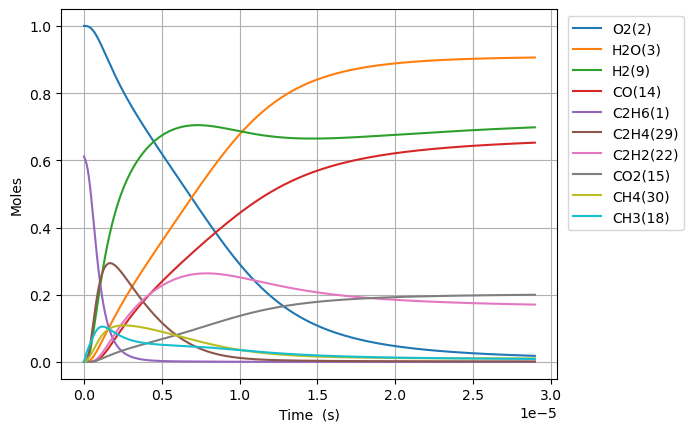

Data behind this chart, as committed beside it:
Time (s), Volume (m^3), N2, Ne, C2H6(1), O2(2), H2O(3), C(4), CH(5), CH3(18), C2H5(31), CH4(30), C2H4(29), H(6), H2(9), C2H3(28), C2H2(22), HO2(12), CH3O2(36), C2H5O2(40), OH(8), O(7), CH2O(19), H2O2(13)
0.0, 0.8501, 3.76, 0.0, 0.6116, 1.0, 0.0, 0.0, 0.0, 0.0, 0.0, 0.0, 0.0, 0.0, 0.0, 0.0, 0.0, 0.0, 0.0, 0.0, 0.0, 0.0, 0.0, 0.0
2.021994514084438e-21, 0.8501, 3.76, 0.0, 0.6116, 1.0, 7.550330351760886e-46, 7.134781604428651e-55, 1.3472676632395413e-35, 3.807857311184985e-16, 1.192636512244467e-18, 6.96195566214463e-23, 1.4858526874572022e-31, 8.1242443864759725e-19, 3.1155537350409346e-32, 9.203484317996784e-50, 1.7303028882336727e-62, 3.802120735958197e-19, 2.536262465838355e-33, 3.7016004810413755e-35, 1.9688143917660301e-32, 2.3526641416817066e-24, 1.636643169943076e-32, 1.1178908492271444e-34
5.6615846394364274e-21, 0.8501, 3.76, 0.0, 0.6116, 1.0, 8.963756078462807e-45, 8.470412720830305e-54, 8.137496685964861e-35, 1.0662000471317911e-15, 3.339382234288275e-18, 1.949347626905462e-22, 8.974550232249952e-31, 2.2747884282136405e-18, 1.8817944559649771e-31, 1.0926376582339657e-48, 3.870618348866631e-61, 1.064593806068295e-18, 1.5319025293660472e-32, 2.2357666905498847e-34, 1.1891638926266993e-31, 6.587459620927573e-24, 9.885324746456934e-32, 6.752060729331926e-34
1.2940764890140405e-20, 0.8501, 3.76, 0.0, 0.6116, 1.0, 8.800670574502927e-44, 8.316301438278954e-53, 3.917854364697636e-34, 2.4370286791583583e-15, 7.63287367839097e-18, 4.4556519143073255e-22, 4.320859615138224e-30, 5.199516407347199e-18, 9.060030261502836e-31, 1.0727581321099734e-47, 7.647689602398509e-60, 2.433357271013245e-18, 7.37545125065315e-32, 1.076425419888173e-33, 5.725312251255871e-31, 1.505705067629449e-23, 4.759358338195597e-31, 3.250826589552496e-33
2.749912539154836e-20, 0.8501, 3.76, 0.0, 0.6116, 1.0, 7.784094134790761e-43, 7.355674443226296e-52, 1.71102993231117e-33, 5.178685943211419e-15, 1.621985656665666e-17, 9.468261153190508e-22, 1.887032913083749e-29, 1.1048972365620211e-17, 3.956753243505916e-30, 9.488424192571323e-47, 1.3608655033033354e-58, 5.170884200903145e-18, 3.2210533316097644e-31, 4.701032610936406e-33, 2.5003942775431218e-30, 3.199623317452906e-23, 2.0785368258288768e-30, 1.4197213785184327e-32
5.661584639436428e-20, 0.8501, 3.76, 0.0, 0.6116, 1.0, 6.543000415198836e-42, 6.182887582477039e-51, 7.143213150468626e-33, 1.0662000471317246e-14, 3.3393822343429255e-17, 1.9493482287274702e-21, 7.877990949016004e-29, 2.2747884282189804e-17, 1.6518665903222408e-29, 7.97559225438882e-46, 2.2952985796224633e-57, 1.064593806068294e-17, 1.344726359383044e-30, 1.9625885750606114e-32, 1.043865390514586e-29, 6.587459972100114e-23, 8.677482087048718e-30, 5.927057282601954e-32
1.1484928839999612e-19, 0.8501, 3.76, 0.0, 0.6116, 1.0, 5.364347158483671e-41, 5.06910479495983e-50, 2.918235649260161e-32, 2.1628629527527717e-14, 6.774175389793929e-17, 3.95439351807144e-21, 3.218416355239637e-28, 4.614570811542326e-17, 6.748414012278015e-29, 6.538872395278027e-45, 3.7700348094386102e-56, 2.1596045780242504e-17, 5.493645951466819e-30, 8.017814706060474e-32, 4.264530725142897e-29, 1.3363133901395706e-22, 3.545034571832416e-29, 2.421396295059653e-31
2.3131617241125974e-19, 0.8501, 3.76, 0.0, 0.6116, 1.0, 4.344187451585613e-40, 4.105092489204012e-49, 1.1795975079949577e-31, 4.3561887639943934e-14, 1.3643761701081871e-16, 7.964488346867903e-21, 1.3009353488799038e-27, 9.294135578226724e-17, 2.7278168416322577e-28, 5.295348397641938e-44, 6.111388888118575e-55, 4.3496261219361554e-17, 2.2206195294088363e-29, 3.2409288980616905e-31, 1.7237915030836122e-28, 2.6914484239991594e-22, 1.432959654164654e-28, 9.78767097258872e-31
4.64249940433787e-19, 0.8501, 3.76, 0.0, 0.6116, 1.0, 3.4965800138029963e-39, 3.304135571620368e-48, 4.7431096989864425e-31, 8.742840386475748e-14, 2.7382934325201516e-16, 1.5984695004894924e-20, 5.231003820966708e-27, 1.8653265111746356e-16, 1.0968431546560848e-27, 4.26215707569218e-43, 9.842203401304395e-54, 8.729669209759927e-17, 8.929013461231084e-29, 1.3031632558230065e-30, 6.931289818801343e-28, 5.401719483720216e-22, 5.761867745570876e-28, 3.9355794503360534e-30
9.301174764788415e-19, 0.8501, 3.76, 0.0, 0.6116, 1, 2.8057852609584543e-38, 2.6513607111760946e-47, 1.9021991299971636e-30, 1.7516143631430902e-13, 5.48612795796158e-16, 3.202517632268536e-20, 2.097866494841274e-26, 3.737152417938896e-16, 4.398831625342857e-27, 3.4201126325616885e-42, 1.5798916180311604e-52, 1.7489755385407322e-16, 3.5809337577398105e-28, 5.226267510147045e-30, 2.7797572268588717e-27, 1.0822265571169854e-21, 2.31076667183152e-27, 1.5783433826770355e-29
1.8618525485689504e-18, 0.8501, 3.76, 0.0, 0.6116, 1, 2.2480425541565503e-37, 2.124314996760256e-46, 7.618718337465334e-30, 3.5062750121310986e-13, 1.0981797011314447e-15, 6.410641096521178e-20, 8.402408395057637e-26, 7.480804231708751e-16, 1.7618270685946067e-26, 2.7402520208332625e-41, 2.5319460791211882e-51, 3.500992773670153e-16, 1.4342413081446816e-27, 2.0932330109456807e-29, 1.1133528044185556e-26, 2.1663373618099214e-21, 9.255119582479772e-27, 6.321606126071445e-29
3.725322692749169e-18, 0.8501, 3.76, 0.0, 0.6116, 1, 1.7998009505381026e-36, 1.70074367736247e-45, 3.049472829884815e-29, 7.015596310095027e-13, 2.1973135127900207e-15, 1.2826996827804682e-19, 3.3631530905744484e-25, 1.4968107860213806e-15, 7.051899728747481e-26, 2.1938678087356672e-40, 4.054412612448566e-50, 7.00502724392876e-16, 5.740702972647205e-27, 8.37838716827248e-29, 4.456312698854333e-26, 4.334565320007828e-21, 3.7044597869186836e-26, 2.5302899085255043e-28
7.452262981109607e-18, 0.8501, 3.76, 0.0, 0.6116, 1, 1.4403877571370185e-35, 1.361111841405189e-44, 1.2201863438629519e-28, 1.4034238905974524e-12, 4.395581140059181e-15, 2.5660143501484555e-19, 1.345699308588986e-24, 2.9942715121085287e-15, 2.821678444390507e-25, 1.755761010648474e-39, 6.489700610263115e-49, 1.4013096184445033e-15, 2.2970289497270194e-26, 3.3524462042386905e-28, 1.7831055411789717e-25, 8.671046631651776e-21, 1.482266443123475e-25, 1.0124455489291802e-27
1.4906143557830478e-17, 0.8501, 3.76, 0.0, 0.6116, 1, 1.1525290511779447e-34, 1.0890962876712026e-43, 4.881539910510796e-28, 2.807152409754009e-12, 8.792116410405541e-15, 5.132817769329577e-19, 5.383673512184396e-24, 5.989192965827372e-15, 1.1288551147541103e-24, 1.4048755739177955e-38, 1.0385633862921086e-47, 2.802923406547383e-15, 9.189611530157549e-26, 1.3411967810527042e-27, 7.133583253537226e-25, 1.734411083593222e-20, 5.930030967424893e-25, 4.050441460631606e-27
2.981390471127222e-17, 0.8501, 3.76, 0.0, 0.6116, 1, 9.22110788521675e-34, 8.71359781679312e-43, 1.952774880989524e-27, 5.614609447989751e-12, 1.758518701433041e-14, 1.0267120945472384e-18, 2.1536446795593424e-23, 1.197903587944325e-14, 4.5157879611745255e-24, 1.124007181391236e-37, 1.6618704750171424e-46, 5.60615098275164e-15, 3.67614377711124e-25, 5.36522376104147e-27, 2.853665535850363e-24, 3.4690645568463214e-20, 2.37220544029673e-24, 1.6203084466051792e-26
5.962942701815572e-17, 0.8501, 3.76, 0.0, 0.6116, 1, 7.377236517832706e-33, 6.971209547456862e-42, 7.811417356496447e-27, 1.122952352415175e-11, 3.517132847510874e-14, 2.0538512648880084e-18, 8.614929333199553e-23, 2.395872173138777e-14, 1.8063886891117872e-23, 8.992484438119502e-37, 2.659128029890114e-45, 1.1212606135154152e-14, 1.4705173439795772e-24, 2.1461768405102663e-26, 1.1415126629875754e-23, 6.938534032940507e-20, 9.48920788633044e-24, 6.48149752035029e-26
1.1926047163192272e-16, 0.8501, 3.76, 0.0, 0.6116, 1, 5.901929302891226e-32, 5.577100591394517e-41, 3.124630500358665e-26, 2.2459351675237815e-11, 7.034361240837981e-14, 4.1092437460182426e-18, 3.446041900008257e-22, 4.7918093534127876e-14, 7.225701781094534e-23, 7.194158470110757e-36, 4.2547131178866514e-44, 2.2425516439935154e-14, 5.882189028278749e-24, 8.584882082283392e-26, 4.566143551751218e-23, 1.387812310348041e-19, 3.7957603847293946e-23, 2.592651755732432e-25
2.3852256085945667e-16, 0.8501, 3.76, 0.0, 0.6116, 1, 4.721599480143974e-31, 4.4617343468504215e-40, 1.2498649039052213e-25, 4.491900797245819e-11, 1.4068818432177957e-13, 8.224485270072379e-18, 1.3784308274641067e-21, 9.583683753501236e-14, 2.890310127826091e-22, 5.755395337261717e-35, 6.807627768581289e-43, 4.4851337049401075e-14, 2.3528995291644855e-23, 3.433987813229256e-25, 1.8264760015078517e-22, 2.775990171796295e-19, 1.5183196031036682e-22, 1.0370712517992367e-24
4.770467393145246e-16, 0.8501, 3.76, 0.0, 0.6116, 1, 3.7773020020096955e-30, 3.569410133765565e-39, 4.999484960030117e-25, 8.983832054709194e-11, 2.8137734433600904e-13, 1.6472794565346462e-17, 5.5137517168252846e-21, 1.9167432711839865e-13, 1.1561299423919376e-21, 4.604344002325106e-34, 1.0892274374445242e-41, 8.970297826794862e-14, 9.411645849919784e-23, 1.3736021501511724e-24, 7.305941173265929e-22, 5.553386084051202e-19, 6.073309335255877e-22, 4.148306105454562e-24
9.540950962246604e-16, 0.8501, 3.76, 0.0, 0.6116, 1, 3.0218505729754655e-29, 2.8555389401945785e-38, 1.9997990023232512e-24, 1.7967694561713144e-10, 5.627557291141865e-13, 3.304071814448693e-17, 2.2055065856743125e-20, 3.8334931261164236e-13, 4.624531617378343e-21, 3.683486787485358e-33, 1.7427696619758453e-40, 1.7940626070350647e-13, 3.764667804515849e-22, 5.494422880476252e-24, 2.9223839071333436e-21, 1.1112338665972999e-18, 2.429329938108262e-21, 1.6593266611636865e-23
1.9081918100449324e-15, 0.8501, 3.76, 0.0, 0.6116, 1, 2.4174840536214106e-28, 2.2844383184574805e-37, 7.999205641271105e-24, 3.593541954402983e-10, 1.1255127576693994e-12, 6.646178525656967e-17, 8.822039880901592e-20, 7.666993089040292e-13, 1.849815068725237e-20, 2.946794852377522e-32, 2.788436601512221e-39, 3.5881282556847304e-13, 1.5058689490174732e-21, 2.197772192265077e-23, 1.1689550539112127e-20, 2.2246886859291686e-18, 9.717332315849974e-21, 6.637315077195441e-23
3.816385237685476e-15, 0.8501, 3.76, 0.0, 0.6116, 1, 1.9339886916955076e-27, 1.8275580541241884e-36, 3.1996838591807636e-23, 7.187086938189838e-10, 2.2510278507751384e-12, 1.3444479929140288e-16, 3.5288200522453766e-19, 1.5333994027125205e-12, 7.399265536125145e-20, 2.357439311869572e-31, 4.4615043809131e-38, 7.176259552738107e-13, 6.023478924889715e-21, 8.791096321988704e-23, 4.67582322568892e-20, 4.458255536244674e-18, 3.886935563337787e-20, 2.6549277130413235e-22
7.632772092966564e-15, 0.8501, 3.76, 0.0, 0.6116, 1, 1.5471915499972793e-26, 1.4620566555789213e-35, 1.2798736052274506e-22, 1.4374176855057617e-09, 4.502062180966895e-12, 2.7497434656742463e-16, 1.4115299546690783e-18, 3.0667999952253247e-12, 2.9597076008349144e-19, 1.8859548390979217e-30, 7.13841711900484e-37, 1.4352522145861047e-12, 2.4093917752365615e-20, 3.5164412176006063e-22, 1.8703299146259502e-19, 8.952018082376597e-18, 1.554774852185167e-19, 1.0619714181725092e-21
1.526554580352874e-14, 0.8501, 3.76, 0.0, 0.6116, 1, 1.2377535060484462e-25, 1.1696610134234354e-34, 5.119492472186552e-22, 2.874835648596946e-09, 9.004147417263774e-12, 5.742875176543639e-16, 5.6461325965652375e-18, 6.133602799841838e-12, 1.183883584923944e-18, 1.5087684552977816e-29, 1.1421492933220408e-35, 2.8705047328171806e-12, 9.637564147642297e-20, 1.4065779673737714e-21, 7.481321085937137e-19, 1.8046058547794948e-17, 6.219101458042574e-19, 4.247886310788172e-21
3.053109322465309e-14, 0.8501, 3.76, 0.0, 0.6116, 1, 9.90202955090342e-25, 9.357536527725611e-34, 2.047794941665939e-21, 5.749671493649827e-09, 1.800838419344892e-11, 1.245930163643624e-15, 2.258462722475219e-17, 1.2267214887499454e-11, 4.735537567398432e-18, 1.207021762914205e-28, 1.827446498387024e-34, 5.741009767705398e-12, 3.855022377307765e-19, 5.626322370696636e-21, 2.992528862849348e-18, 3.666020090045842e-17, 2.4876416295568624e-18, 1.6991546296838202e-20
6.10621880669018e-14, 0.8501, 3.76, 0.0, 0.6116, 1, 7.921624943048337e-24, 7.486425652618272e-33, 8.191162412580139e-21, 1.1499342859237654e-08, 3.60171229596884e-11, 2.881280652290053e-15, 9.03392728367011e-17, 2.4534464977000796e-11, 1.894217383348155e-17, 9.656284738552473e-28, 2.9239383746826948e-33, 1.1482019831186977e-11, 1.5420061417089996e-18, 2.2505370808740095e-20, 1.1970117452279025e-17, 7.559273072679328e-17, 9.950573702712346e-18, 6.796618551464486e-20
9.15932829091505e-14, 0.8501, 3.76, 0.0, 0.6116, 1, 2.2650900192158194e-23, 2.1407259727934843e-32, 1.740619436193483e-20, 1.7249013900307553e-08, 5.4026126939300466e-11, 4.808696318309117e-15, 1.9197207378304636e-16, 3.680174098117655e-11, 4.0252153358970334e-17, 2.7611126670281394e-27, 1.0762077589059541e-32, 1.7223029888374578e-11, 3.2767588732502707e-18, 4.782403165822494e-20, 2.5436502128629675e-17, 1.1622950510740653e-16, 2.114497933580224e-17, 1.444281424217646e-19
1.221243777513992e-13, 0.8501, 3.76, 0.0, 0.6116, 1, 4.777731575636114e-23, 4.51558963227071e-32, 2.9692879186194134e-20, 2.2998684616859534e-08, 7.203539613178848e-11, 7.028177142405547e-15, 3.274835290416747e-16, 4.906904290051504e-11, 6.866549110241887e-17, 5.824023969246909e-27, 2.729505783574677e-32, 2.2964039939269065e-11, 5.5897585484541544e-18, 8.158235769851465e-20, 4.3391683897932133e-17, 1.5857052347559938e-16, 3.607086298308239e-17, 2.4637741546181527e-19
1.831865674358966e-13, 0.8501, 3.76, 0.0, 0.6116, 1, 1.3049470214413756e-22, 1.2334572276150587e-31, 6.147519407262443e-20, 3.449802528833983e-08, 1.0805455695360572e-10, 1.2152597772919857e-14, 6.780191148783883e-16, 7.360370756200905e-11, 1.4216335979144935e-16, 1.5907402986980404e-26, 9.545273750778446e-32, 3.444606002629119e-11, 1.1572862228338702e-17, 1.689065509813069e-19, 8.983698252666543e-17, 2.4725231475005785e-16, 7.46801945329737e-17, 5.100931272338872e-19
2.44248757120394e-13, 0.8501, 3.76, 0.0, 0.6116, 1, 2.730386260179297e-22, 2.581013387164838e-31, 1.045529757061288e-19, 4.599736476645207e-08, 1.4407469305363123e-10, 1.8351045991893725e-14, 1.1531427407330884e-15, 9.813846752685962e-11, 2.4178293429821126e-16, 3.328395814089599e-26, 2.385116439641808e-31, 4.5928080090178494e-11, 1.968237050518672e-17, 2.872668416542751e-19, 1.527891974172266e-16, 3.4220121428712775e-16, 1.2701153859351619e-16, 8.675347777339083e-19
3.053109468048914e-13, 0.8501, 3.76, 0.0, 0.6116, 1, 4.970564747228715e-22, 4.699026277302145e-31, 1.5973296558017336e-19, 5.7496702965955724e-08, 1.8009587409127453e-10, 2.5700237926187536e-14, 1.7617568875493362e-15, 1.2267332960571373e-10, 3.6939015073595565e-16, 6.059282454954569e-26, 5.060311331635628e-31, 5.7410100129284334e-11, 3.007015682937415e-17, 4.388804465855648e-19, 2.3342740074547395e-16, 4.438648688894599e-16, 1.9404506868709124e-16, 1.3253970664689656e-18
4.274353261738862e-13, 0.8501, 3.76, 0.0, 0.6116, 1, 1.3123761525686798e-21, 1.2409352768413939e-30, 3.071592348255118e-19, 8.049537544882295e-08, 2.521414365938276e-10, 4.3923135098885375e-14, 3.387864445568485e-15, 1.7174336654176113e-10, 7.103262080992347e-16, 1.5998746346531096e-25, 1.8539727529438707e-30, 8.037414013163458e-11, 5.782358646974486e-17, 8.439587698018262e-19, 4.48872749307406e-16, 6.677581995178535e-16, 3.7314239461969124e-16, 2.54869132903438e-18
5.49559705542881e-13, 0.8501, 3.76, 0.0, 0.6116, 1, 2.720885125739055e-21, 2.5732365433905044e-30, 5.037378154412125e-19, 1.0349404273858394e-07, 3.2419124309178455e-10, 6.681981047951115e-14, 5.5561981114497364e-15, 2.208138182661734e-10, 1.1649364232171957e-15, 3.317025244329771e-25, 4.81420596253072e-30, 1.0333818003342228e-10, 9.483012072437898e-17, 1.3841017525578154e-18, 7.361503725412669e-16, 9.189236523235378e-16, 6.119535400477377e-16, 4.179846872282609e-18
7.938084642808705e-13, 0.8501, 3.76, 0.0, 0.6116, 1, 8.175477848285211e-21, 7.734950041413102e-30, 1.0443273585928004e-18, 1.4949136174097943e-07, 4.683035861208075e-10, 1.2663251917621519e-13, 1.151947993329964e-14, 3.1895596606646217e-10, 2.4151363458625018e-15, 9.967289977807078e-25, 2.134004003075769e-29, 1.4926625953564102e-10, 1.9659798024915237e-16, 2.8695421813632212e-18, 1.5261724931356646e-15, 1.5030592404418346e-15, 1.2686935865313578e-15, 8.665569345563631e-18
1e-12, 0.8501, 3.76, 0.0, 0.6116, 1, 1.694844733550003e-20, 1.6042769339796894e-29, 1.6536970992468176e-18, 1.8832166714045187e-07, 5.899745108713043e-10, 1.916760602601799e-13, 1.8242113991123766e-14, 4.018075465177279e-10, 3.8244436925618964e-15, 2.0664503376605384e-24, 6.202056258546134e-29, 1.880381297299718e-10, 3.113142542487134e-16, 4.5440633765364294e-18, 2.4167287102817972e-15, 2.0810821262169622e-15, 2.0090105991750615e-15, 1.3722114133990426e-17
1.2823059817568496e-12, 0.8501, 3.76, 0.0, 0.6116, 1, 3.5149055709826223e-20, 3.3282969135602136e-29, 2.715206754756396e-18, 2.414859374377701e-07, 7.565791908602695e-10, 3.0233488953034135e-13, 2.9953509214863825e-14, 5.152452400698826e-10, 6.279475261223645e-15, 4.285810385646579e-24, 1.5740681881535219e-28, 2.4112241733651443e-10, 5.111480003703628e-16, 7.461140164900549e-18, 3.968079637304539e-15, 2.9985453914186676e-15, 3.2986485554762554e-15, 2.2530618328889734e-17
2.2593010167088077e-12, 0.8501, 3.76, 0.0, 0.6116, 1, 1.9792906903894837e-19, 1.8773686233400316e-28, 8.415548392659276e-18, 4.254748396015584e-07, 1.3333340648708566e-09, 8.780452624956247e-13, 9.285977200957012e-14, 9.078437098971225e-10, 1.9464121171231025e-14, 2.414036335059329e-23, 1.664026098652062e-27, 4.2483472813902653e-10, 1.5842692830630504e-15, 2.3128055747241052e-17, 1.2299334400906785e-14, 7.298357112635656e-15, 1.0224510739588016e-14, 6.983494443202066e-17
4.213291086612724e-12, 0.8501, 3.76, 0.0, 0.6116, 1, 1.314328718989186e-18, 1.2508290834893583e-27, 2.924896818611611e-17, 7.934516470120829e-07, 2.4876584023870203e-09, 2.926685098453381e-12, 3.2289325437631834e-13, 1.6931204035329084e-09, 6.765931529952968e-14, 1.6038739520322178e-22, 2.1539396309187284e-26, 7.922593306666109e-10, 5.506337652423378e-15, 8.040395218559591e-17, 4.2751731486203885e-14, 2.1133256447160596e-14, 3.5540642714404815e-14, 2.4274022661684994e-16
6.167281156516641e-12, 0.8501, 3.76, 0.0, 0.6116, 1, 3.949359254218266e-18, 3.768498316524401e-27, 6.265729465281573e-17, 1.161427125201934e-06, 3.643068770205086e-09, 6.171613198012466e-12, 6.919770462468948e-13, 2.4785035229440086e-09, 1.4495838061481768e-13, 4.821249388153003e-22, 8.653261330328939e-26, 1.1596839079136205e-09, 1.1795836679404092e-14, 1.7227866552513628e-16, 9.159081934284377e-14, 4.194842079267069e-14, 7.614344097088719e-14, 5.200407018900152e-16
8.121271226420558e-12, 0.8501, 3.76, 0.0, 0.6116, 1, 8.751526097316212e-18, 8.37262553631148e-27, 1.086376324441525e-16, 1.5294012741736075e-06, 4.799565044277937e-09, 1.0612824521506402e-11, 1.2002355667841308e-12, 3.2639931898818666e-09, 2.513650560903012e-13, 1.0687519601739825e-21, 2.375687674846797e-25, 1.5271084600980073e-09, 2.045229618218609e-14, 2.987653266505594e-16, 1.5881684674482785e-13, 6.974370881274502e-14, 1.3203401263179512e-13, 9.017359626738498e-16
1e-11, 0.8501, 3.76, 0.0, 0.6116, 1, 1.6044481671741515e-17, 1.5389014370689394e-26, 1.6469912565744898e-16, 1.8832010109845717e-06, 5.912540723136086e-09, 1.6011025393689186e-11, 1.8202760629220937e-12, 4.019328957526972e-09, 3.8112445417357e-13, 1.9600791235190358e-21, 5.163841967440943e-25, 1.880380998774922e-09, 3.100684410560969e-14, 4.530308452880045e-16, 2.407920644006479e-13, 1.0305030097514551e-13, 2.0018880435498104e-13, 1.3671699928534188e-15
1.0075261296324475e-11, 0.8501, 3.76, 0.0, 0.6116, 1, 1.6391282555081898e-17, 1.572297651890947e-26, 1.6718699056144018e-16, 1.897374093929507e-06, 5.957147096523468e-09, 1.6250314016974757e-11, 1.847797448893678e-12, 4.0495895302121884e-09, 3.8688321520692987e-13, 2.0024698162488044e-21, 5.302819240120901e-25, 1.894532987445092e-09, 3.147523047454961e-14, 4.598775052261565e-16, 2.444300737310544e-13, 1.045189757653379e-13, 2.032135038791287e-13, 1.3878256015507202e-15
1.3983241436132309e-11, 0.8501, 3.76, 0.0, 0.6116, 1, 4.266964001637528e-17, 4.1148002076105637e-26, 3.2198168338325004e-16, 2.6333157458026367e-06, 8.27556806092481e-09, 3.1114109027119074e-11, 3.5613082134751495e-12, 5.6211026976702954e-09, 7.45268376987321e-13, 5.2166604054509034e-21, 1.824189823821372e-24, 2.6293819684628157e-09, 6.061872349528104e-14, 8.860286796564759e-16, 4.708190967128485e-13, 1.9500891376169454e-13, 3.9144349575772956e-13, 2.673186524316943e-15
1.7891221575940143e-11, 0.8501, 3.76, 0.0, 0.6116, 1, 8.816206800007304e-17, 8.545869685934452e-26, 5.270174003650325e-16, 3.3692520808400414e-06, 1.0598330636893305e-08, 5.076295821158842e-11, 5.833540865400245e-12, 7.193044034544716e-09, 1.2201450228387662e-12, 1.0786166933005305e-20, 4.6603547104419814e-24, 3.36423085277395e-09, 9.922242285101241e-14, 1.4508408566607798e-15, 7.707599893920022e-13, 3.1341708512786015e-13, 6.408426085126438e-13, 4.376120249022259e-15
2.1799201715747977e-11, 0.8501, 3.76, 0.0, 0.6116, 1, 1.585303390535892e-16, 1.5446126713532464e-25, 7.822689142229106e-16, 4.1051830990613615e-06, 1.2925433744063351e-08, 7.519681950141556e-11, 8.665581177586709e-12, 8.765414603046671e-09, 1.8115460272444108e-12, 1.9409334838246717e-20, 9.994371522042448e-24, 4.099079642281041e-09, 1.4728223169942472e-13, 2.154428274780219e-15, 1.144254971853635e-12, 4.597422875356464e-13, 9.514205132016958e-13, 6.496623392090227e-15
2.961516199536364e-11, 0.8501, 3.76, 0.0, 0.6116, 1, 3.959332217447357e-16, 3.9013940445525175e-25, 1.4433212459094031e-15, 5.577029185131803e-06, 1.7592657350057012e-08, 1.3841941496495296e-10, 1.6013308771565962e-11, 1.1911447566412024e-08, 3.3440497487785377e-12, 4.8553276928452307e-20, 3.403785204709672e-23, 5.568776944287993e-09, 2.7175424660465e-13, 3.978371886587514e-15, 2.111915919479283e-12, 8.361391803682513e-13, 1.7561502784904006e-12, 1.1990324813144155e-14
3.743112227497931e-11, 0.8501, 3.76, 0.0, 0.6116, 1, 7.987420338336747e-16, 7.956111893699835e-25, 2.3049435031019925e-15, 7.048854004165638e-06, 2.227723051695542e-08, 2.2078156987220246e-10, 2.5612896829304816e-11, 1.5059209809132226e-08, 5.343035858836099e-12, 9.810347213162134e-20, 8.66431459969012e-23, 7.038473889221211e-09, 4.340030666346198e-13, 6.358740578420611e-15, 3.3738193075601584e-12, 1.324190458026944e-12, 2.8057075528346744e-12, 1.9154264661388946e-14
5.3063042834210646e-11, 0.8501, 3.76, 0.0, 0.6116, 1, 2.274673324110008e-15, 2.316453964630728e-24, 4.6291244591411906e-15, 9.992439841725044e-06, 3.169839238308699e-08, 4.429232661308826e-10, 5.16009870625005e-11, 2.1359954723691268e-08, 1.0741480602665208e-11, 2.802957883543661e-19, 3.54312828744893e-22, 9.977866766349152e-09, 8.717054838856257e-13, 1.279223039234816e-14, 6.780423147994178e-12, 2.635220800007377e-12, 5.639600526895093e-12, 3.8492756236100955e-14
6.869496339344198e-11, 0.8501, 3.76, 0.0, 0.6116, 1, 4.935269424655341e-15, 5.1305367765345695e-24, 7.75326301192457e-15, 1.2935940612945137e-05, 4.118885293433334e-08, 7.416193188699191e-10, 8.669663297234507e-11, 2.766771463226674e-08, 1.8008943005440187e-11, 6.100379038124222e-19, 9.921176349846043e-22, 1.2917258390873032e-08, 1.460137838882978e-12, 2.1461848492952272e-14, 1.1364207043220006e-11, 4.392763261459295e-12, 9.453691728833838e-12, 6.451189111741035e-14
8.432688395267332e-11, 0.8501, 3.76, 0.0, 0.6116, 1, 9.129453323349707e-15, 9.68013386875644e-24, 1.1675813575440477e-14, 1.5879356319030503e-05, 5.0748545856505254e-08, 1.116867139218476e-09, 1.3096654069110292e-10, 3.398255472327975e-08, 2.7147504462557293e-11, 1.1318990295713822e-18, 2.2416621294396548e-21, 1.5856648879967925e-08, 2.1990489380221535e-12, 3.2374499148054377e-14, 1.7125313426520556e-11, 6.5967498656153125e-12, 1.4248571486012686e-11, 9.721146299237587e-14
9.995880451190466e-11, 0.8501, 3.76, 0.0, 0.6116, 1, 1.5206235942065463e-14, 1.6437532764832627e-23, 1.639523338319881e-14, 1.8822686961185145e-05, 6.037740491205813e-08, 1.5686641380091517e-09, 1.844773595216323e-10, 4.0304540104804976e-08, 3.8159266415848836e-11, 1.8910007540023584e-18, 4.410164483260076e-21, 1.8796038350811487e-08, 3.0881879768512165e-12, 4.5537040604478013e-14, 2.4063886734765e-11, 9.247114770339538e-12, 2.0024828280960895e-11, 1.3659126619313879e-13
9.999999999999999e-11, 0.8501, 3.76, 0.0, 0.6116, 1, 1.522504545460019e-14, 1.6458718188300987e-23, 1.6408722100922812e-14, 1.8830443537560017e-05, 6.040287158817958e-08, 1.5699559087641829e-09, 1.8463064620925427e-10, 4.03212102083257e-08, 3.819076284785565e-11, 1.8933552788847466e-18, 4.417461955446121e-21, 1.8803784651982943e-08, 3.090729416296011e-12, 4.55747068410749e-14, 2.4083727996612278e-11, 9.254689068904846e-12, 2.004134776185372e-11, 1.367038708919117e-13
1.3122264563036731e-10, 0.8501, 3.76, 0.0, 0.6116, 1, 3.440415791537921e-14, 3.8664477327089467e-23, 2.8218528734826734e-14, 2.470909305851429e-05, 7.984235699727889e-08, 2.7018953127781663e-09, 3.1948793527822965e-10, 5.297020662313336e-08, 6.58109304821224e-11, 4.305076145026442e-18, 1.3176053293814988e-20, 2.467481470644649e-08, 5.316149297048483e-12, 7.863892301959044e-14, 4.1474025183439156e-11, 1.588673031288227e-11, 3.4523814660103925e-11, 2.353907482360331e-13
1.6248648674883e-10, 0.8501, 3.76, 0.0, 0.6116, 1, 6.532237413723165e-14, 7.616553554681946e-23, 4.321086306261999e-14, 3.05951589145524e-05, 9.958318085012134e-08, 4.141292127466548e-09, 4.922603741212979e-10, 6.566523342177097e-08, 1.00981128900665e-10, 8.223789998228149e-18, 3.103457774653238e-20, 3.055358839508928e-08, 8.14202316600015e-12, 1.2082147585525876e-13, 6.359581621937919e-11, 2.431112417376417e-11, 5.2955323098475456e-11, 3.6090870457005634e-13
1.9375032786729266e-10, 0.8501, 3.76, 0.0, 0.6116, 1, 1.1075498820166312e-13, 1.3375172639227694e-22, 6.135999595165026e-14, 3.648088453890906e-05, 1.1959934941614226e-07, 5.88683386633873e-09, 7.033257058516834e-10, 7.839013839546728e-08, 1.4368735720593599e-10, 1.4027027499813455e-17, 6.276857835551689e-20, 3.643236035387891e-08, 1.1563817316088196e-11, 1.7213797558342346e-13, 9.043048402988424e-11, 3.45198432071349e-11, 7.532399747420943e-11, 5.131435127280942e-13
2.2501416898575533e-10, 0.8501, 3.76, 0.0, 0.6116, 1, 1.7349685842062636e-13, 2.16709539378807e-22, 8.265373463510249e-14, 4.2366269941183265e-05, 1.3989033698987885e-07, 7.938499814088936e-09, 9.532139248331271e-10, 9.114543803373805e-08, 1.9394742461854886e-10, 2.210337780822111e-17, 1.1425884448467362e-19, 4.2311131519752916e-08, 1.5579546142347556e-11, 2.3264096996223103e-13, 1.2197928439681175e-10, 4.651246812696067e-11, 1.016344524109959e-10, 6.920935609108523e-13
2.56278010104218e-10, 0.8501, 3.76, 0.0, 0.6116, 1, 2.5634359605950665e-13, 3.30797626749144e-22, 1.0707993365494388e-13, 4.82513151309638e-05, 1.6045561920816296e-07, 1.0296269255971194e-08, 1.242453994360582e-09, 1.0393164742812519e-07, 2.5177945157058475e-10, 3.285008415713959e-17, 1.9249609868264015e-19, 4.818990282944038e-08, 2.01872306604113e-11, 3.023822883211219e-13, 1.5824350448887943e-10, 6.028861321122865e-11, 1.3189127384457713e-10, 8.977572479281868e-13
3.188056923411433e-10, 0.8501, 3.76, 0.0, 0.6116, 1, 4.935377918540092e-13, 6.776053632957478e-22, 1.6528135120750323e-13, 6.002038491135332e-05, 2.024069763907922e-07, 1.5930035765771275e-08, 1.9411007258982496e-09, 1.2959884932719605e-07, 3.9023331799431243e-10, 6.398410563666087e-17, 4.625062963227842e-19, 5.994744962617997e-08, 3.117058169658186e-11, 4.697838999426543e-13, 2.44923499262258e-10, 9.319007727748978e-11, 2.0426222868353578e-10, 1.389219183292811e-12
3.8133337457806867e-10, 0.8501, 3.76, 0.0, 0.6116, 1, 8.447180784851367e-13, 1.2295356465144463e-21, 2.3586801215172717e-13, 7.178809395659753e-05, 2.4544925243146604e-07, 2.278796768861147e-08, 2.8034773507144867e-09, 1.55395837361704e-07, 5.592000339084549e-10, 1.1077798701676515e-16, 9.512879987905323e-19, 7.170500823374833e-08, 4.449816843969801e-11, 6.747435197805851e-13, 3.5048138370297385e-10, 1.3322180738956063e-10, 2.924729985743684e-10, 1.9875167181226913e-12
4.376082885913015e-10, 0.8501, 3.76, 0.0, 0.6116, 1, 1.2767465132302918e-12, 1.9534020249334237e-21, 3.0990644610731405e-13, 8.237786873189572e-05, 2.8511660817634885e-07, 3.000663089717205e-08, 3.72307309769541e-09, 1.7872745914868497e-07, 7.374873659153818e-10, 1.6916024370132346e-16, 1.6581195506220426e-18, 8.228682726627155e-08, 5.84844238438107e-11, 8.916416153408443e-13, 4.6163349560599613e-10, 1.7534515759355814e-10, 3.8543525304872537e-10, 2.617318657215546e-12
... 866 more rows
